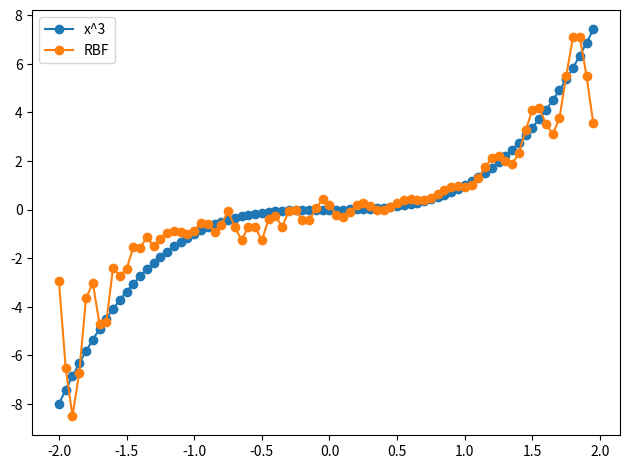

Recreate this plot in Python.
import numpy as np
import matplotlib.pyplot as plt


def rbf(x, c, s):
    return np.exp(-1 / (2 * s**2) * (x-c)**2)


def kmeans(X, k):
    clusters = np.random.choice(np.squeeze(X), size=k)
    prevClusters = clusters.copy()
    stds = np.zeros(k)
    converged = False

    while not converged:

        distances = np.squeeze(
            np.abs(X[:, np.newaxis] - clusters[np.newaxis, :]))

        closestCluster = np.argmin(distances, axis=1)

        for i in range(k):
            pointsForCluster = X[closestCluster == i]
            if len(pointsForCluster) > 0:
                clusters[i] = np.mean(pointsForCluster, axis=0)

        converged = np.linalg.norm(clusters - prevClusters) < 1e-6
        prevClusters = clusters.copy()

    distances = np.squeeze(np.abs(X[:, np.newaxis] - clusters[np.newaxis, :]))
    closestCluster = np.argmin(distances, axis=1)

    clustersWithNoPoints = []
    for i in range(k):
        pointsForCluster = X[closestCluster == i]
        if len(pointsForCluster) < 2:

            clustersWithNoPoints.append(i)
            continue
        else:
            stds[i] = np.std(X[closestCluster == i])

    if len(clustersWithNoPoints) > 0:
        pointsToAverage = []
        for i in range(k):
            if i not in clustersWithNoPoints:
                pointsToAverage.append(X[closestCluster == i])
        pointsToAverage = np.concatenate(pointsToAverage).ravel()
        stds[clustersWithNoPoints] = np.mean(np.std(pointsToAverage))

    return clusters, stds


class RBFNet(object):

    def __init__(self, k=2, lr=0.01, epochs=100, rbf=rbf, inferStds=True):
        self.k = k
        self.lr = lr
        self.epochs = epochs
        self.rbf = rbf
        self.inferStds = inferStds

        self.w = np.random.randn(k)
        self.b = np.random.randn(1)

    def fit(self, X, y):
        if self.inferStds:

            self.centers, self.stds = kmeans(X, self.k)
        else:

            self.centers, _ = kmeans(X, self.k)
            dMax = max([np.abs(c1 - c2)
                        for c1 in self.centers for c2 in self.centers])
            self.stds = np.repeat(dMax / np.sqrt(2*self.k), self.k)

        for epoch in range(self.epochs):
            for i in range(X.shape[0]):

                a = np.array([self.rbf(X[i], c, s)
                              for c, s, in zip(self.centers, self.stds)])
                F = a.T.dot(self.w) + self.b

                loss = (y[i] - F).flatten() ** 2
                print('Loss: {0:.2f}'.format(loss[0]))

                error = -(y[i] - F).flatten()

                self.w = self.w - self.lr * a * error
                self.b = self.b - self.lr * error

    def predict(self, X):
        y_pred = []
        for i in range(X.shape[0]):
            a = np.array([self.rbf(X[i], c, s)
                          for c, s, in zip(self.centers, self.stds)])
            F = a.T.dot(self.w) + self.b
            y_pred.append(F)
        return np.array(y_pred)


x = np.arange(-2, 2, 0.05)
y = np.power(x, 3)


rbfnet = RBFNet(lr=1e-2, k=20)
rbfnet.fit(x, y)

y_pred = rbfnet.predict(x)

plt.plot(x, y, '-o', label='x^3')
plt.plot(x, y_pred, '-o', label='RBF')
plt.legend()

plt.tight_layout()
plt.show()
